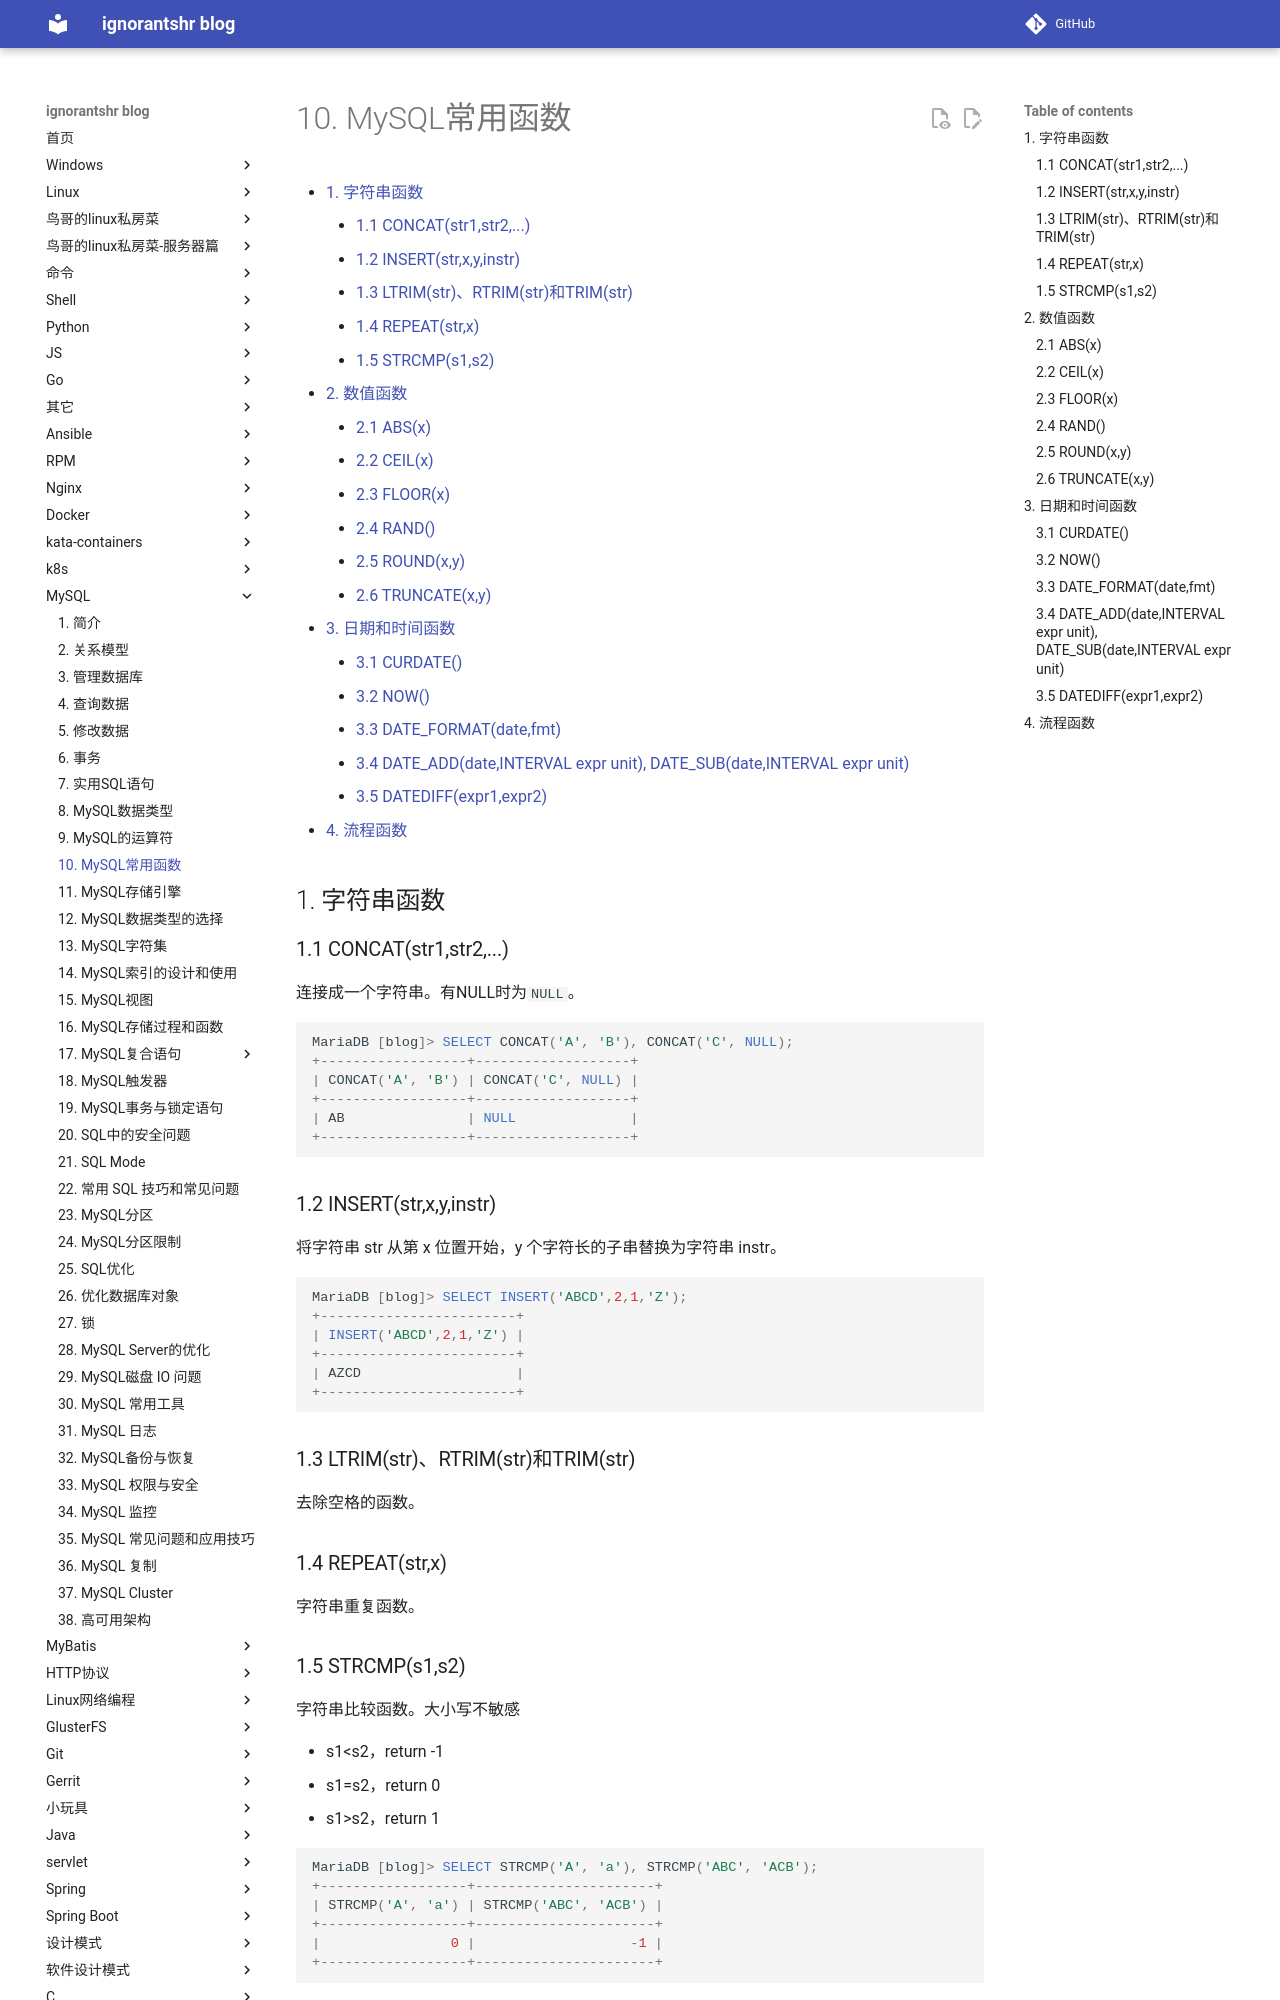

repository: ignorantshr/person-blog · page: mysql/10. MySQL常用函数/index.html · generator: mkdocs

[TOC]

## 字符串函数

### CONCAT(str1,str2,...)

连接成一个字符串。有NULL时为`NULL`。

```sql
MariaDB [blog]> SELECT CONCAT('A', 'B'), CONCAT('C', NULL);
+------------------+-------------------+
| CONCAT('A', 'B') | CONCAT('C', NULL) |
+------------------+-------------------+
| AB               | NULL              |
+------------------+-------------------+
```

### INSERT(str,x,y,instr)

将字符串 str 从第 x 位置开始，y 个字符长的子串替换为字符串 instr。

```sql
MariaDB [blog]> SELECT INSERT('ABCD',2,1,'Z');
+------------------------+
| INSERT('ABCD',2,1,'Z') |
+------------------------+
| AZCD                   |
+------------------------+
```

### LTRIM(str)、RTRIM(str)和TRIM(str)

去除空格的函数。

### REPEAT(str,x)

字符串重复函数。

### STRCMP(s1,s2)

字符串比较函数。大小写不敏感

- s1<s2，return -1
- s1=s2，return 0
- s1>s2，return 1

```sql
MariaDB [blog]> SELECT STRCMP('A', 'a'), STRCMP('ABC', 'ACB');
+------------------+----------------------+
| STRCMP('A', 'a') | STRCMP('ABC', 'ACB') |
+------------------+----------------------+
|                0 |                   -1 |
+------------------+----------------------+
```

## 数值函数

### ABS(x) 

绝对值

### CEIL(x)

向上取整

### FLOOR(x) 

向下取整

### RAND()

返回 0 到 1 内的随机值

### ROUND(x,y)

返回参数 x 的四舍五入的有 y 位小数的值

### TRUNCATE(x,y) 

返回数字 x 截断为 y 位小数的结果，与ROUND不同之处在于不会四舍五入。

## 日期和时间函数

### CURDATE()

与`CURRENT_DATE`、`CURRENT_DATE()`是同义词。

`CURTIME`同理。

### NOW()

和`CURRENT_TIMESTAMP`、`CURRENT_TIMESTAMP()`是同义词。
